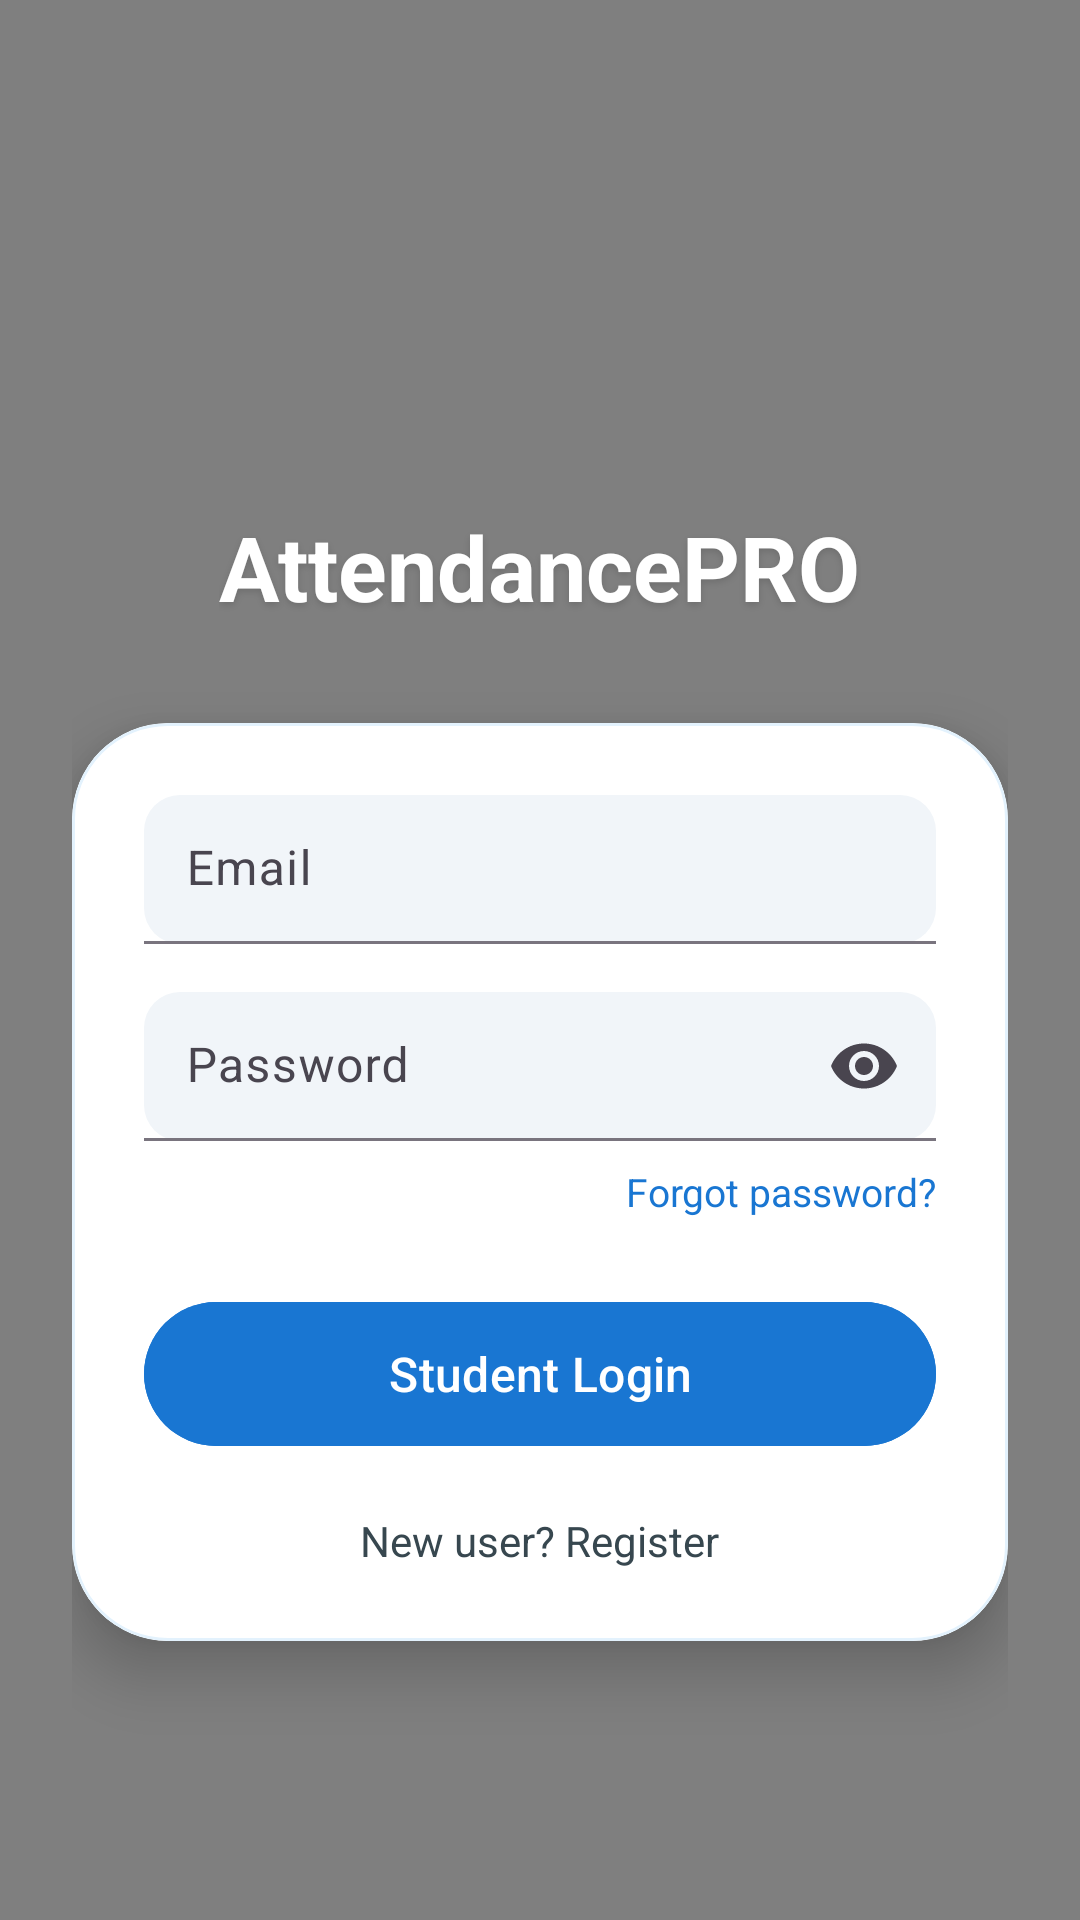

The Android layout XML behind this screen, and the referenced resources:
<!-- AndroidManifest.xml: application theme Theme.AttendancePRO -->
<!-- res/layout/activity_student_login.xml -->
<?xml version="1.0" encoding="utf-8"?>
<FrameLayout
    xmlns:android="http://schemas.android.com/apk/res/android"
    xmlns:app="http://schemas.android.com/apk/res-auto"
    android:layout_width="match_parent"
    android:layout_height="match_parent"
    android:background="@drawable/bg_login">

    
    <com.example.attendancepro.utils.ParticleView
        android:layout_width="match_parent"
        android:layout_height="match_parent"
        android:clickable="false"
        android:focusable="false"/>

    
    <LinearLayout
        android:layout_width="match_parent"
        android:layout_height="match_parent"
        android:orientation="vertical"
        android:gravity="center"
        android:paddingStart="24dp"
        android:paddingEnd="24dp"
        android:paddingTop="100dp"
        android:paddingBottom="24dp">

        
        <TextView
            android:layout_width="wrap_content"
            android:layout_height="wrap_content"
            android:text="AttendancePRO"
            android:textSize="30sp"
            android:textStyle="bold"
            android:textColor="#FFFFFF"
            android:layout_marginBottom="32dp"
            android:shadowColor="#22000000"
            android:shadowDx="0"
            android:shadowDy="3"
            android:shadowRadius="6"/>

        
        <com.google.android.material.card.MaterialCardView
            android:layout_width="match_parent"
            android:layout_height="wrap_content"
            app:cardCornerRadius="32dp"
            app:cardElevation="12dp"
            android:backgroundTint="#FFFFFF"
            app:strokeWidth="1dp"
            app:strokeColor="#E3F2FD">

            <LinearLayout
                android:layout_width="match_parent"
                android:layout_height="wrap_content"
                android:orientation="vertical"
                android:padding="24dp">

                
                <com.google.android.material.textfield.TextInputLayout
                    android:layout_width="match_parent"
                    android:layout_height="wrap_content"
                    android:hint="Email"
                    app:boxBackgroundMode="filled"
                    app:boxBackgroundColor="#F1F5F9"
                    app:boxCornerRadiusTopStart="12dp"
                    app:boxCornerRadiusTopEnd="12dp"
                    app:boxCornerRadiusBottomStart="12dp"
                    app:boxCornerRadiusBottomEnd="12dp">

                    <com.google.android.material.textfield.TextInputEditText
                        android:id="@+id/etEmail"
                        android:layout_width="match_parent"
                        android:layout_height="wrap_content"
                        android:padding="14dp"
                        android:inputType="textEmailAddress"
                        android:textColor="#212121"/>

                </com.google.android.material.textfield.TextInputLayout>

                
                <com.google.android.material.textfield.TextInputLayout
                    android:layout_width="match_parent"
                    android:layout_height="wrap_content"
                    android:layout_marginTop="16dp"
                    android:hint="Password"
                    app:endIconMode="password_toggle"
                    app:boxBackgroundMode="filled"
                    app:boxBackgroundColor="#F1F5F9"
                    app:boxCornerRadiusTopStart="12dp"
                    app:boxCornerRadiusTopEnd="12dp"
                    app:boxCornerRadiusBottomStart="12dp"
                    app:boxCornerRadiusBottomEnd="12dp">

                    <com.google.android.material.textfield.TextInputEditText
                        android:id="@+id/etPassword"
                        android:layout_width="match_parent"
                        android:layout_height="wrap_content"
                        android:padding="14dp"
                        android:inputType="textPassword"
                        android:textColor="#212121"/>

                </com.google.android.material.textfield.TextInputLayout>

                
                <TextView
                    android:id="@+id/tvForgotPassword"
                    android:layout_width="wrap_content"
                    android:layout_height="wrap_content"
                    android:layout_gravity="end"
                    android:layout_marginTop="8dp"
                    android:text="Forgot password?"
                    android:textColor="#1976D2"
                    android:textSize="13sp"
                    android:paddingStart="2dp"/>

                
                <com.google.android.material.button.MaterialButton
                    android:id="@+id/btnLogin"
                    android:layout_width="match_parent"
                    android:layout_height="56dp"
                    android:layout_marginTop="24dp"
                    android:text="Student Login"
                    android:textAllCaps="false"
                    android:textSize="16sp"
                    android:textColor="#FFFFFF"
                    android:backgroundTint="#1976D2"
                    android:elevation="4dp"
                    app:cornerRadius="28dp"/>

                
                <TextView
                    android:id="@+id/tvRegister"
                    android:layout_width="wrap_content"
                    android:layout_height="wrap_content"
                    android:layout_gravity="center"
                    android:layout_marginTop="18dp"
                    android:text="New user? Register"
                    android:textColor="#37474F"
                    android:textSize="14sp"/>

            </LinearLayout>

        </com.google.android.material.card.MaterialCardView>

    </LinearLayout>

</FrameLayout>
<!-- resources referenced by this layout -->
<resources>
  <!-- drawable bg_login (drawable) -->
  <?xml version="1.0" encoding="utf-8"?>
  <shape xmlns:android="http://schemas.android.com/apk/res/android">
  
      <gradient
          android:startColor="#15517C"
          android:centerColor="#3D7FB4"
          android:endColor="#6DA6BC"
          android:angle="270" />
  
  </shape>
  <style name="Theme.AttendancePRO" parent="Base.Theme.AttendancePRO" />
  <style name="Base.Theme.AttendancePRO" parent="Theme.Material3.DayNight.NoActionBar">
  
          
          <item name="android:statusBarColor">@android:color/transparent</item>
          <item name="android:windowLightStatusBar">false</item>
  
      </style>
</resources>
